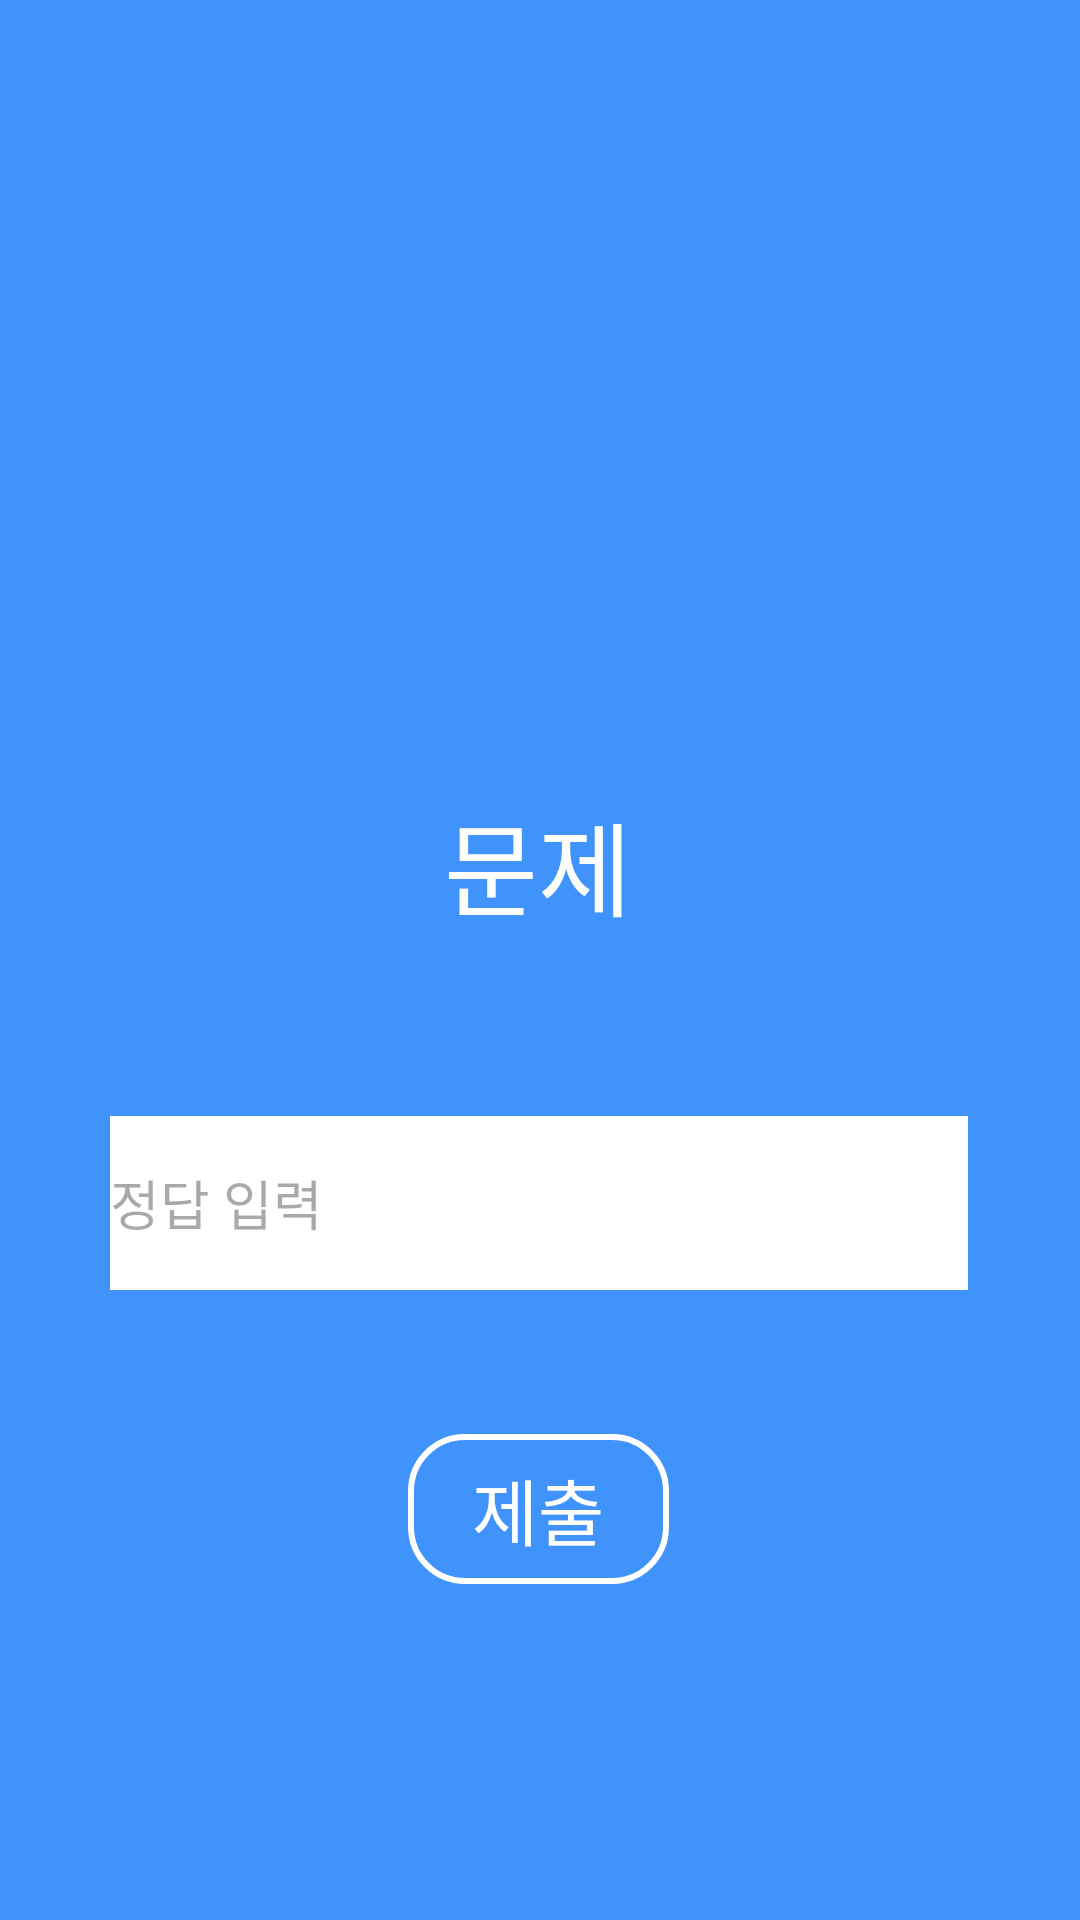

Produce the Android XML layout that renders to this screen, including the resource entries it uses.
<!-- AndroidManifest.xml: application theme Theme.MiniGame_Application -->
<!-- res/layout/activity_capital_qa.xml -->
<?xml version="1.0" encoding="utf-8"?>
<androidx.constraintlayout.widget.ConstraintLayout xmlns:android="http://schemas.android.com/apk/res/android"
    xmlns:app="http://schemas.android.com/apk/res-auto"
    xmlns:tools="http://schemas.android.com/tools"
    android:id="@+id/main"
    android:layout_width="match_parent"
    android:layout_height="match_parent"
    android:background="#4193FC"
    tools:context=".CapitalQA">

    <TextView
        android:id="@+id/txtQuestion"
        android:layout_width="wrap_content"
        android:layout_height="wrap_content"
        android:text="문제"
        android:textColor="@color/white"
        android:textSize="34sp"
        app:layout_constraintBottom_toBottomOf="parent"
        app:layout_constraintEnd_toEndOf="parent"
        app:layout_constraintHorizontal_bias="0.498"
        app:layout_constraintStart_toStartOf="parent"
        app:layout_constraintTop_toTopOf="parent"
        app:layout_constraintVertical_bias="0.446" />

    <TextView
        android:id="@+id/txtResult"
        android:layout_width="wrap_content"
        android:layout_height="wrap_content"
        android:layout_marginBottom="38dp"
        android:text="결과"
        android:textColor="@color/white"
        android:textSize="24sp"
        android:visibility="invisible"
        app:layout_constraintBottom_toTopOf="@+id/editTextAnswer"
        app:layout_constraintEnd_toEndOf="parent"
        app:layout_constraintHorizontal_bias="0.498"
        app:layout_constraintStart_toStartOf="parent" />

    <TextView
        android:id="@+id/txtAnswer"
        android:layout_width="wrap_content"
        android:layout_height="wrap_content"
        android:layout_marginBottom="56dp"
        android:text="정답"
        android:textColor="@color/white"
        android:textSize="34sp"
        android:textStyle="bold"
        android:visibility="invisible"
        app:layout_constraintBottom_toTopOf="@+id/btnNext"
        app:layout_constraintEnd_toEndOf="parent"
        app:layout_constraintHorizontal_bias="0.498"
        app:layout_constraintStart_toStartOf="parent" />

    <TextView
        android:id="@+id/txtTimer"
        android:layout_width="103dp"
        android:layout_height="36dp"
        android:layout_marginStart="186dp"
        android:layout_marginTop="16dp"
        android:layout_marginEnd="186dp"
        android:layout_marginBottom="78dp"
        android:text="타이머"
        android:textColor="@color/white"
        android:textAlignment="center"
        android:textSize="24sp"
        android:textStyle="bold"
        app:layout_constraintBottom_toTopOf="@+id/imgFlag"
        app:layout_constraintEnd_toEndOf="parent"
        app:layout_constraintStart_toStartOf="parent"
        app:layout_constraintTop_toTopOf="parent" />

    <ImageView
        android:id="@+id/imgFlag"
        android:layout_width="333dp"
        android:layout_height="177dp"
        android:layout_marginTop="56dp"
        app:layout_constraintEnd_toEndOf="parent"
        app:layout_constraintStart_toStartOf="parent"
        app:layout_constraintTop_toBottomOf="@+id/txtTimer"
        app:srcCompat="@drawable/ic_launcher_foreground" />

    <EditText
        android:id="@+id/editTextAnswer"
        android:layout_width="286dp"
        android:layout_height="58dp"
        android:layout_marginBottom="48dp"
        android:background="@color/white"
        android:ems="10"
        android:inputType="text"
        android:hint="정답 입력"
        app:layout_constraintBottom_toTopOf="@+id/btnNext"
        app:layout_constraintEnd_toEndOf="parent"
        app:layout_constraintHorizontal_bias="0.496"
        app:layout_constraintStart_toStartOf="parent" />

    <android.widget.Button
        android:id="@+id/btnCommit"
        android:layout_width="87dp"
        android:layout_height="50dp"
        android:layout_marginBottom="112dp"
        android:background="@drawable/buttonshape"
        android:fontFamily="sans-serif-medium"
        android:onClick="Commit"
        android:text="제출"
        android:textColor="#FFFFFF"
        android:textSize="24sp"
        app:layout_constraintBottom_toBottomOf="parent"
        app:layout_constraintEnd_toEndOf="parent"
        app:layout_constraintHorizontal_bias="0.498"
        app:layout_constraintStart_toStartOf="parent"
        app:layout_constraintTop_toBottomOf="@+id/editTextAnswer"
        app:layout_constraintVertical_bias="1.0" />

    <android.widget.Button
        android:id="@+id/btnNext"
        android:layout_width="87dp"
        android:layout_height="50dp"
        android:layout_marginBottom="112dp"
        android:background="@drawable/buttonshape"
        android:fontFamily="sans-serif-medium"
        android:onClick="Next"
        android:text="다음"
        android:textColor="#FFFFFF"
        android:textSize="24sp"
        android:visibility="invisible"
        app:layout_constraintBottom_toBottomOf="parent"
        app:layout_constraintEnd_toEndOf="parent"
        app:layout_constraintHorizontal_bias="0.498"
        app:layout_constraintStart_toStartOf="parent" />

</androidx.constraintlayout.widget.ConstraintLayout>
<!-- resources referenced by this layout -->
<resources>
  <!-- drawable buttonshape (drawable) -->
  <?xml version="1.0" encoding="utf-8"?>
  <shape xmlns:android="http://schemas.android.com/apk/res/android" android:shape="rectangle" >
      <corners
          android:radius="18dp"
          />
      <gradient
          android:angle="45"
          android:centerX="35%"
          android:centerColor="#00000000"
          android:startColor="#00000000"
          android:endColor="#00000000"
          android:type="linear"
          />
      <size
          android:width="182dp"
          android:height="48dp"
          />
      <stroke
          android:width="2dp"
          android:color="#FFFFFF"
          />
  </shape>
  <style name="Theme.MiniGame_Application" parent="Base.Theme.MiniGame_Application" />
  <style name="Base.Theme.MiniGame_Application" parent="Theme.Material3.DayNight.NoActionBar">
          
          
      </style>
  <!-- not gathered from this repository: default colours our renderer supplied (Android Studio template values) -->
  <color name="white">#FFFFFFFF</color>
</resources>
